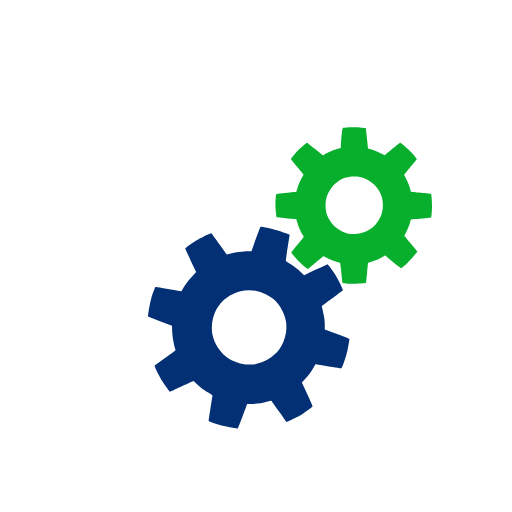
t = 0.00 s
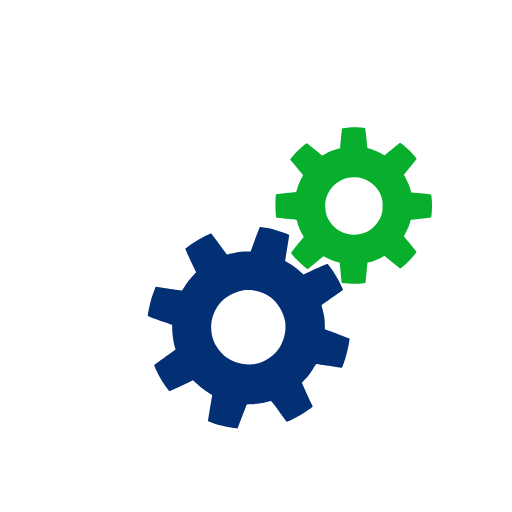
t = 1.00 s
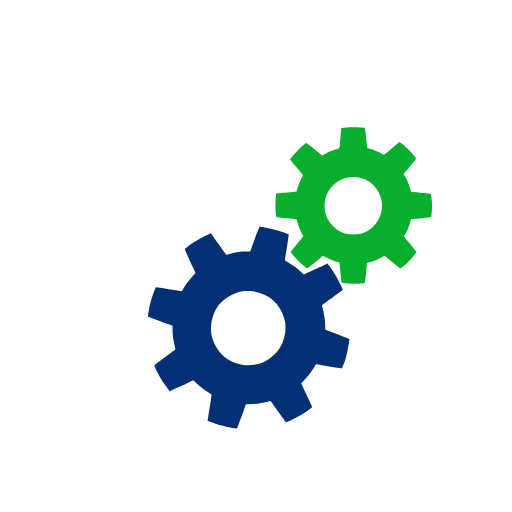
t = 2.00 s
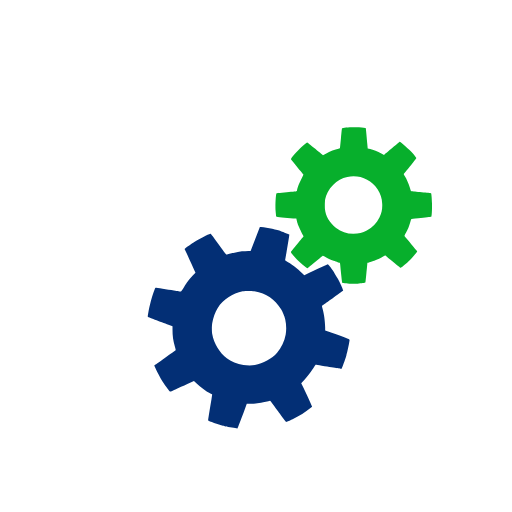
t = 3.00 s

The animated SVG that drew these frames (rendered in a browser with its animation timeline set to each time). Animation: 2 SMIL elements (animateTransform=2); one cycle of 4.00 s, repeats indefinitely.

<svg
    xmlns="http://www.w3.org/2000/svg"
    xmlns:xlink="http://www.w3.org/1999/xlink"
    version="1.1"
    width="1080"
    height="1080"
    viewBox="0 0 1080 1080"
    xml:space="preserve"
>
    <g transform="matrix(0.05 0 0 -0.05 746.14 433.5)">
        <path
            style="stroke: none; stroke-width: 1; stroke-dasharray: none; stroke-linecap: butt; stroke-dashoffset: 0; stroke-linejoin: miter; stroke-miterlimit: 4; fill: rgb(7,175,44); fill-rule: nonzero; opacity: 1;"
            vector-effect="non-scaling-stroke"
            transform=" translate(-8695.3, -9494.83)"
            d="M 8500 12793 C 8297 12774 8248 12769 8236 12764 C 8215 12756 8169 12363 8152 12046 L 8145 11917 L 8035 11890 C 7975 11875 7891 11849 7850 11832 C 7745 11789 7513 11678 7453 11641 C 7425 11624 7400 11610 7398 11610 C 7395 11610 7247 11730 7069 11876 C 6891 12022 6739 12144 6733 12147 C 6709 12157 6504 11983 6351 11824 C 6204 11672 6036 11462 6048 11447 C 6091 11390 6255 11188 6395 11020 C 6489 10907 6570 10809 6574 10802 C 6578 10794 6565 10764 6540 10724 C 6473 10618 6395 10453 6360 10345 C 6342 10290 6317 10213 6304 10173 C 6291 10134 6280 10095 6280 10087 C 6280 10076 6261 10071 6208 10066 C 5818 10030 5443 9987 5433 9976 C 5402 9946 5382 9544 5399 9327 C 5411 9176 5434 9012 5445 9002 C 5449 8997 5744 8968 6202 8925 L 6279 8918 L 6285 8877 C 6289 8854 6300 8815 6310 8790 C 6320 8765 6344 8693 6364 8629 C 6403 8508 6484 8336 6551 8236 C 6573 8203 6589 8171 6586 8163 C 6583 8156 6503 8057 6407 7943 C 6143 7627 6059 7520 6067 7507 C 6101 7447 6262 7258 6375 7144 C 6524 6994 6757 6800 6768 6816 C 6772 6822 6867 6902 6980 6995 C 7093 7088 7230 7202 7285 7249 C 7340 7297 7392 7341 7402 7348 C 7416 7359 7435 7352 7532 7297 C 7666 7221 7831 7153 7991 7110 C 8054 7093 8112 7075 8118 7071 C 8126 7066 8141 6962 8160 6769 C 8190 6476 8217 6245 8224 6224 C 8232 6203 8534 6187 8793 6193 C 8999 6198 9200 6217 9216 6232 C 9218 6235 9236 6412 9255 6626 C 9275 6840 9293 7030 9296 7048 C 9302 7086 9300 7085 9473 7136 C 9618 7179 9811 7264 9928 7337 C 9975 7367 10018 7389 10024 7386 C 10030 7384 10091 7334 10160 7275 C 10392 7075 10682 6849 10697 6854 C 10724 6865 10835 6950 10897 7007 C 11026 7127 11380 7528 11380 7554 C 11380 7557 11266 7695 11128 7861 C 10989 8026 10865 8174 10853 8189 L 10831 8216 L 10890 8330 C 10969 8481 11046 8674 11079 8801 L 11105 8905 L 11290 8922 C 11392 8931 11584 8949 11717 8961 L 11959 8984 L 11965 9010 C 11978 9073 11991 9229 11996 9390 C 12005 9627 11979 9972 11952 9989 C 11945 9993 11755 10013 11528 10034 C 11301 10055 11112 10074 11108 10076 C 11104 10078 11096 10106 11090 10138 C 11063 10275 10975 10502 10884 10671 L 10819 10792 L 10857 10838 C 10878 10864 10996 11009 11121 11161 C 11245 11313 11350 11442 11354 11449 C 11362 11461 11283 11562 11151 11709 C 11005 11871 10670 12160 10647 12143 C 10564 12080 10265 11838 10160 11749 C 10085 11687 10018 11630 10009 11623 C 9997 11613 9955 11630 9780 11719 C 9627 11795 9533 11835 9455 11858 C 9395 11876 9335 11890 9323 11890 C 9298 11890 9298 11887 9274 12145 C 9257 12336 9210 12753 9206 12757 C 9198 12765 9080 12780 8954 12789 C 8824 12799 8582 12801 8500 12793 z M 8955 10699 C 9172 10663 9382 10548 9565 10366 C 9744 10188 9854 9992 9900 9765 C 10004 9264 9801 8767 9380 8489 C 9188 8362 9002 8303 8764 8293 C 8542 8283 8376 8317 8185 8410 C 7946 8527 7766 8703 7639 8944 C 7543 9127 7505 9287 7506 9515 C 7507 9796 7583 10022 7750 10238 C 7962 10513 8250 10684 8545 10709 C 8656 10718 8874 10713 8955 10699 z"
            stroke-linecap="round"
        />
        <animateTransform
            attributeName="transform"
            type="rotate"
            from="0 0 0"
            to="-360 0 0"
            dur="4s"
            repeatCount="indefinite"
            additive="sum"
        />
    </g>
    <g transform="matrix(0.05 0 0 -0.05 524.55 691.29)">
        <path
            style="stroke: none; stroke-width: 0; stroke-dasharray: none; stroke-linecap: butt; stroke-dashoffset: 0; stroke-linejoin: miter; stroke-miterlimit: 4; fill: rgb(3,47,117); fill-rule: nonzero; opacity: 1;"
            vector-effect="non-scaling-stroke"
            transform=" translate(-4249.5, -4263.2)"
            d="M 4716 8448 C 4641 8257 4554 8020 4465 7768 L 4367 7490 L 4245 7490 C 4014 7490 3662 7443 3457 7384 C 3387 7364 3328 7349 3326 7351 C 3325 7353 3290 7402 3249 7460 C 3109 7660 2679 8250 2674 8250 C 2664 8250 2493 8182 2455 8162 C 2433 8151 2381 8126 2340 8106 C 2299 8087 2220 8045 2165 8012 C 2110 7980 2017 7925 1958 7890 C 1853 7828 1708 7724 1616 7645 L 1570 7604 L 1690 7345 C 1757 7202 1861 6978 1922 6847 L 2033 6609 L 1957 6532 C 1761 6332 1524 6021 1444 5857 C 1428 5825 1412 5800 1407 5800 C 1403 5800 1261 5824 1092 5854 C 763 5912 319 5983 315 5978 C 307 5970 212 5730 175 5625 C 124 5479 40 5067 5 4785 L -1 4735 L 507 4540 L 1015 4345 L 1017 4250 C 1021 4079 1040 3869 1061 3761 C 1072 3703 1088 3620 1096 3578 C 1104 3535 1122 3462 1135 3415 C 1149 3368 1160 3323 1160 3315 C 1160 3308 1067 3235 953 3154 C 838 3073 640 2930 512 2836 C 304 2684 280 2663 285 2643 C 307 2555 501 2179 631 1971 C 705 1855 854 1641 895 1593 L 925 1559 L 1100 1640 C 1272 1721 1836 1979 1896 2005 L 1926 2019 L 2061 1894 C 2230 1736 2314 1673 2543 1533 C 2681 1449 2725 1417 2723 1403 C 2722 1393 2701 1261 2676 1110 C 2632 844 2560 362 2560 337 C 2560 330 2575 319 2593 311 C 2818 221 3019 159 3308 91 C 3501 45 3781 -3 3791 8 C 3809 28 4052 667 4146 937 L 4184 1050 L 4336 1050 C 4598 1050 4783 1076 5048 1152 C 5170 1186 5194 1190 5205 1179 C 5212 1171 5358 967 5530 725 C 5702 483 5844 283 5846 282 C 5849 278 5937 319 6207 452 C 6319 507 6450 582 6552 649 C 6697 745 6883 882 6933 930 C 6951 946 6948 955 6852 1171 C 6797 1294 6693 1521 6622 1675 L 6492 1954 L 6609 2080 C 6769 2250 6914 2448 7014 2632 C 7039 2680 7064 2721 7068 2723 C 7072 2725 7163 2712 7270 2694 C 7829 2600 8153 2549 8164 2553 C 8186 2562 8342 3006 8385 3180 C 8393 3216 8405 3255 8410 3267 C 8419 3288 8483 3649 8494 3742 L 8500 3789 L 8452 3810 C 8390 3838 7972 3996 7688 4100 L 7460 4183 L 7460 4339 C 7460 4518 7450 4620 7419 4787 C 7401 4886 7352 5101 7334 5162 C 7330 5174 7378 5213 7522 5316 C 7739 5471 8217 5827 8225 5841 C 8232 5852 8164 6012 8082 6175 C 7966 6408 7816 6643 7658 6842 L 7581 6939 L 7448 6881 C 7264 6800 6968 6664 6761 6564 L 6588 6480 L 6454 6607 C 6312 6741 6140 6875 6025 6943 C 5965 6978 5842 7059 5817 7080 C 5813 7084 5828 7203 5850 7346 C 5962 8060 5981 8182 5978 8185 C 5976 8186 5905 8214 5820 8247 C 5640 8317 5421 8390 5389 8390 C 5377 8390 5342 8399 5311 8409 C 5231 8437 4823 8519 4765 8520 C 4749 8520 4739 8504 4716 8448 z M 4535 5825 C 4811 5776 5099 5641 5307 5462 C 5553 5250 5767 4863 5825 4526 C 5847 4399 5845 4179 5821 4038 C 5777 3783 5667 3513 5536 3340 C 5305 3033 4905 2792 4516 2725 C 4402 2706 4182 2706 4062 2725 C 3834 2762 3576 2855 3416 2958 C 3060 3188 2796 3583 2714 4010 C 2690 4137 2690 4368 2714 4505 C 2804 5014 3043 5367 3475 5631 C 3589 5701 3768 5773 3905 5806 C 4098 5852 4344 5859 4535 5825 z"
            stroke-linecap="round"
        />
        <animateTransform
            attributeName="transform"
            type="rotate"
            from="0 0 0"
            to="360 0 0"
            dur="4s"
            repeatCount="indefinite"
            additive="sum"
        />
    </g>
</svg>
